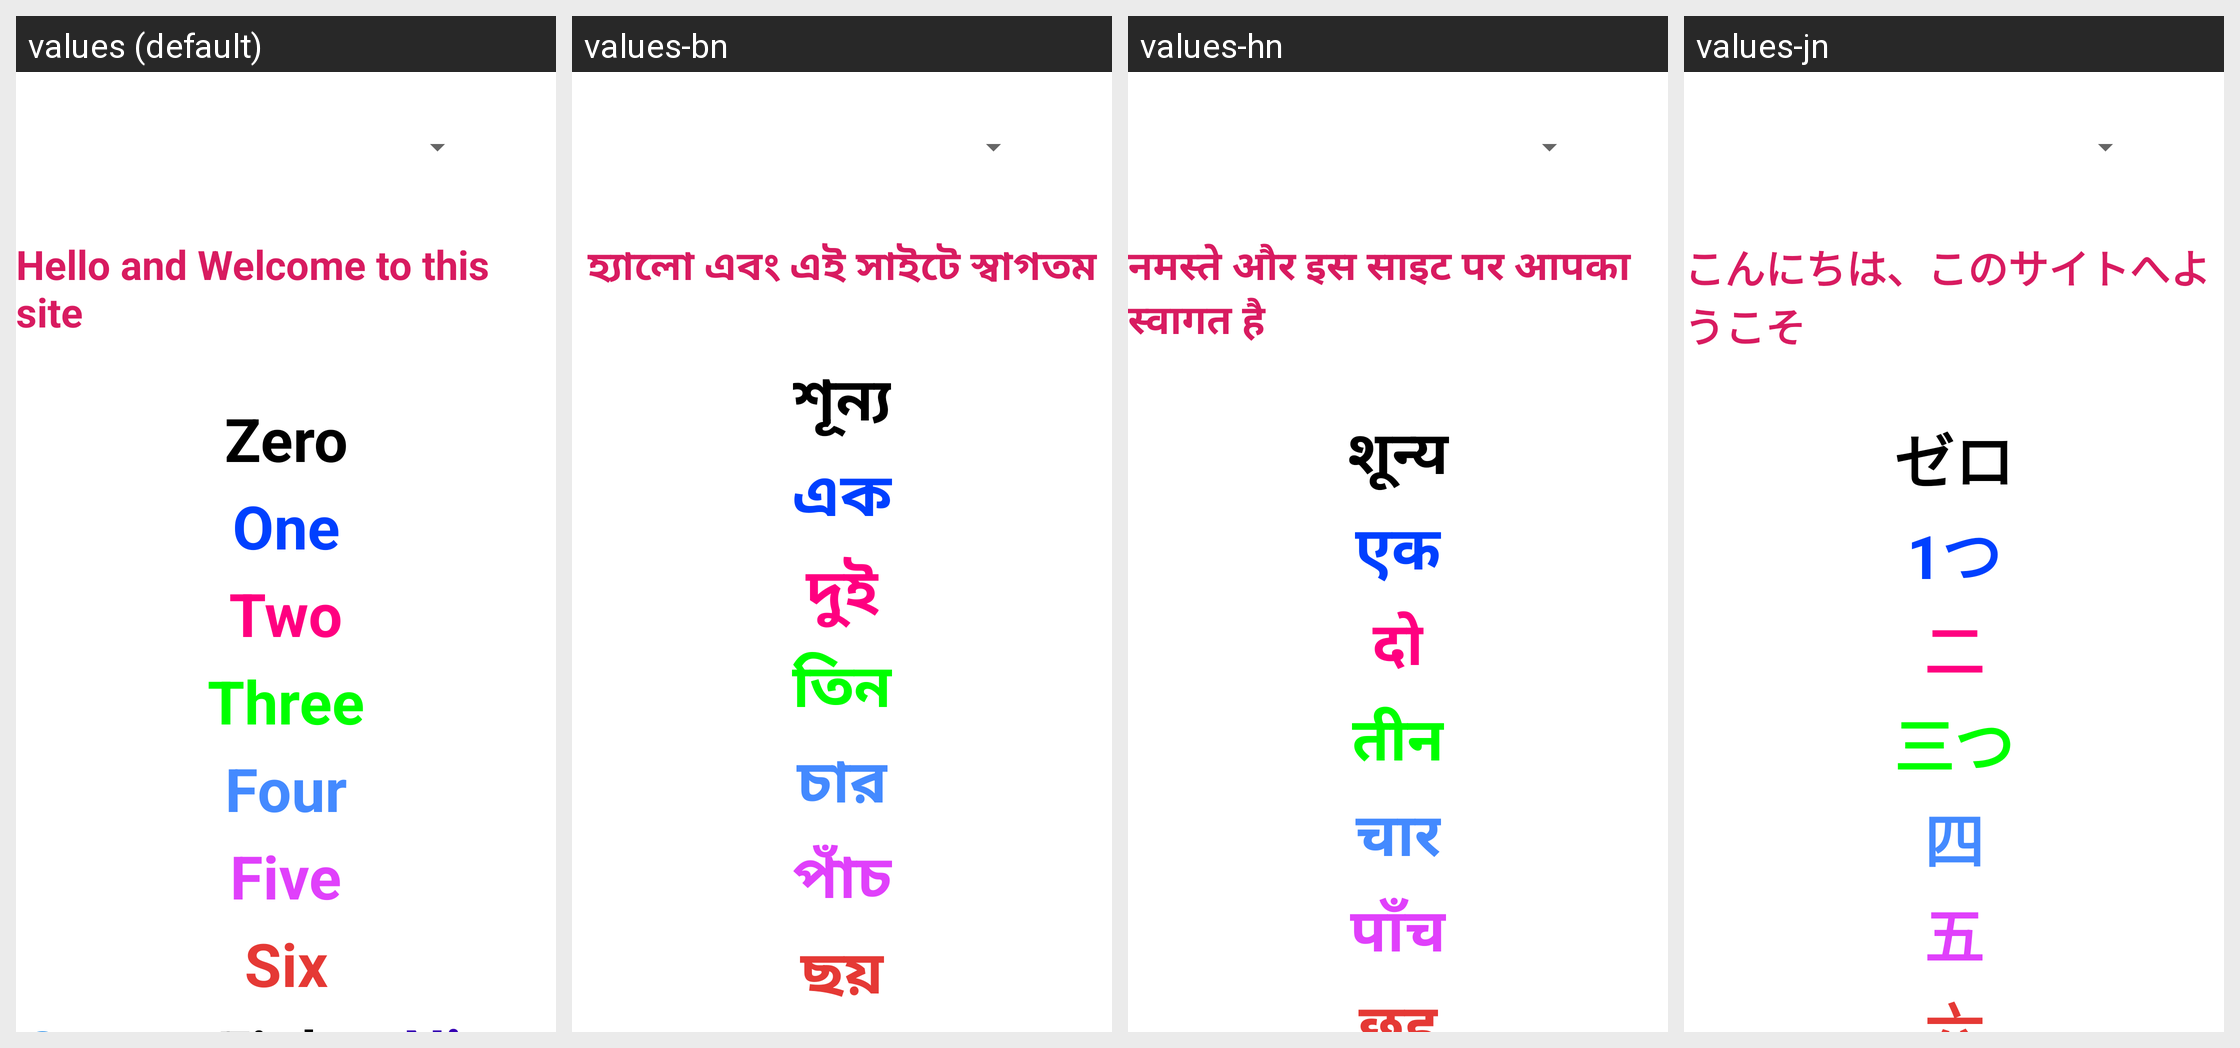

The same Android screen rendered under several of its app's locales, left to right. List the strings drawn on it with the default value and each locale's translation.
Android screen res/layout/activity_main.xml rendered under 4 locales, left to right: values (default), values-bn, values-hn, values-jn. Device: Nexus 5 (rendered at 1080×1920; each locale shown at half size, 540×960, under a caption strip naming it); theme Theme.ChangeAppLanguage.
Other locales in the repository, not shown: values-chn, values-it.
Strings drawn on this screen, with the default value and each locale's value (text and hints the layout hard-codes, and strings that could not be matched under every locale, appear in the picture but are not listed):

title
  values: Hello and Welcome to this site
  values-bn: হ্যালো এবং এই সাইটে স্বাগতম
  values-hn: नमस्ते और इस साइट पर आपका स्वागत है
  values-jn: こんにちは、このサイトへようこそ

number0
  values: Zero
  values-bn: শূন্য
  values-hn: शून्य
  values-jn: ゼロ

number1
  values: One
  values-bn: এক
  values-hn: एक
  values-jn: 1つ

number2
  values: Two
  values-bn: দুই
  values-hn: दो
  values-jn: 二

number3
  values: Three
  values-bn: তিন
  values-hn: तीन
  values-jn: 三つ

number4
  values: Four
  values-bn: চার
  values-hn: चार
  values-jn: 四

number5
  values: Five
  values-bn: পাঁচ
  values-hn: पाँच
  values-jn: 五

number6
  values: Six
  values-bn: ছয়
  values-hn: छह
  values-jn: 六
